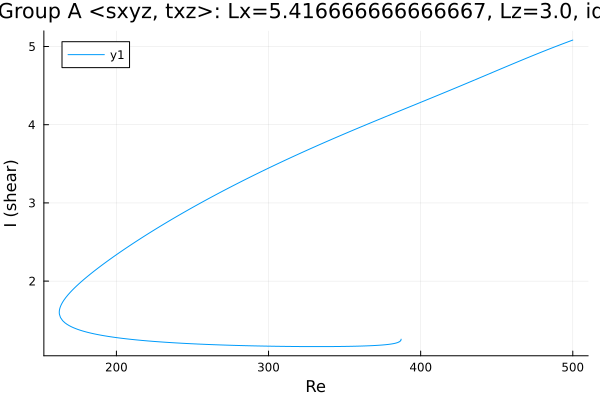

The data file committed next to this chart (first rows):
Re, shear
500.0, 5.083
499.2, 5.077
497.8, 5.067
496.4, 5.057
495, 5.046
493.6, 5.036
492.2, 5.026
490.7, 5.015
489.3, 5.004
487.9, 4.994
486.5, 4.983
485.1, 4.972
483.7, 4.962
482.3, 4.951
480.8, 4.94
480.7, 4.939
479.3, 4.928
477.9, 4.917
476.5, 4.906
475, 4.894
473.6, 4.883
472.2, 4.872
470.8, 4.861
469.4, 4.849
468, 4.838
466.6, 4.827
465.1, 4.815
463.7, 4.804
462.3, 4.792
460.9, 4.781
459.5, 4.769
458.1, 4.758
456.7, 4.746
455.2, 4.735
453.8, 4.723
452.4, 4.711
451, 4.7
449.6, 4.688
448.2, 4.677
446.8, 4.665
445.3, 4.653
443.9, 4.642
442.5, 4.63
441.1, 4.618
439.7, 4.607
438.3, 4.595
436.9, 4.584
435.4, 4.572
434, 4.56
432.6, 4.549
431.2, 4.537
429.8, 4.526
428.4, 4.514
427, 4.503
425.5, 4.491
424.1, 4.48
422.7, 4.468
421.3, 4.457
419.9, 4.445
418.5, 4.434
... 894 more rows
